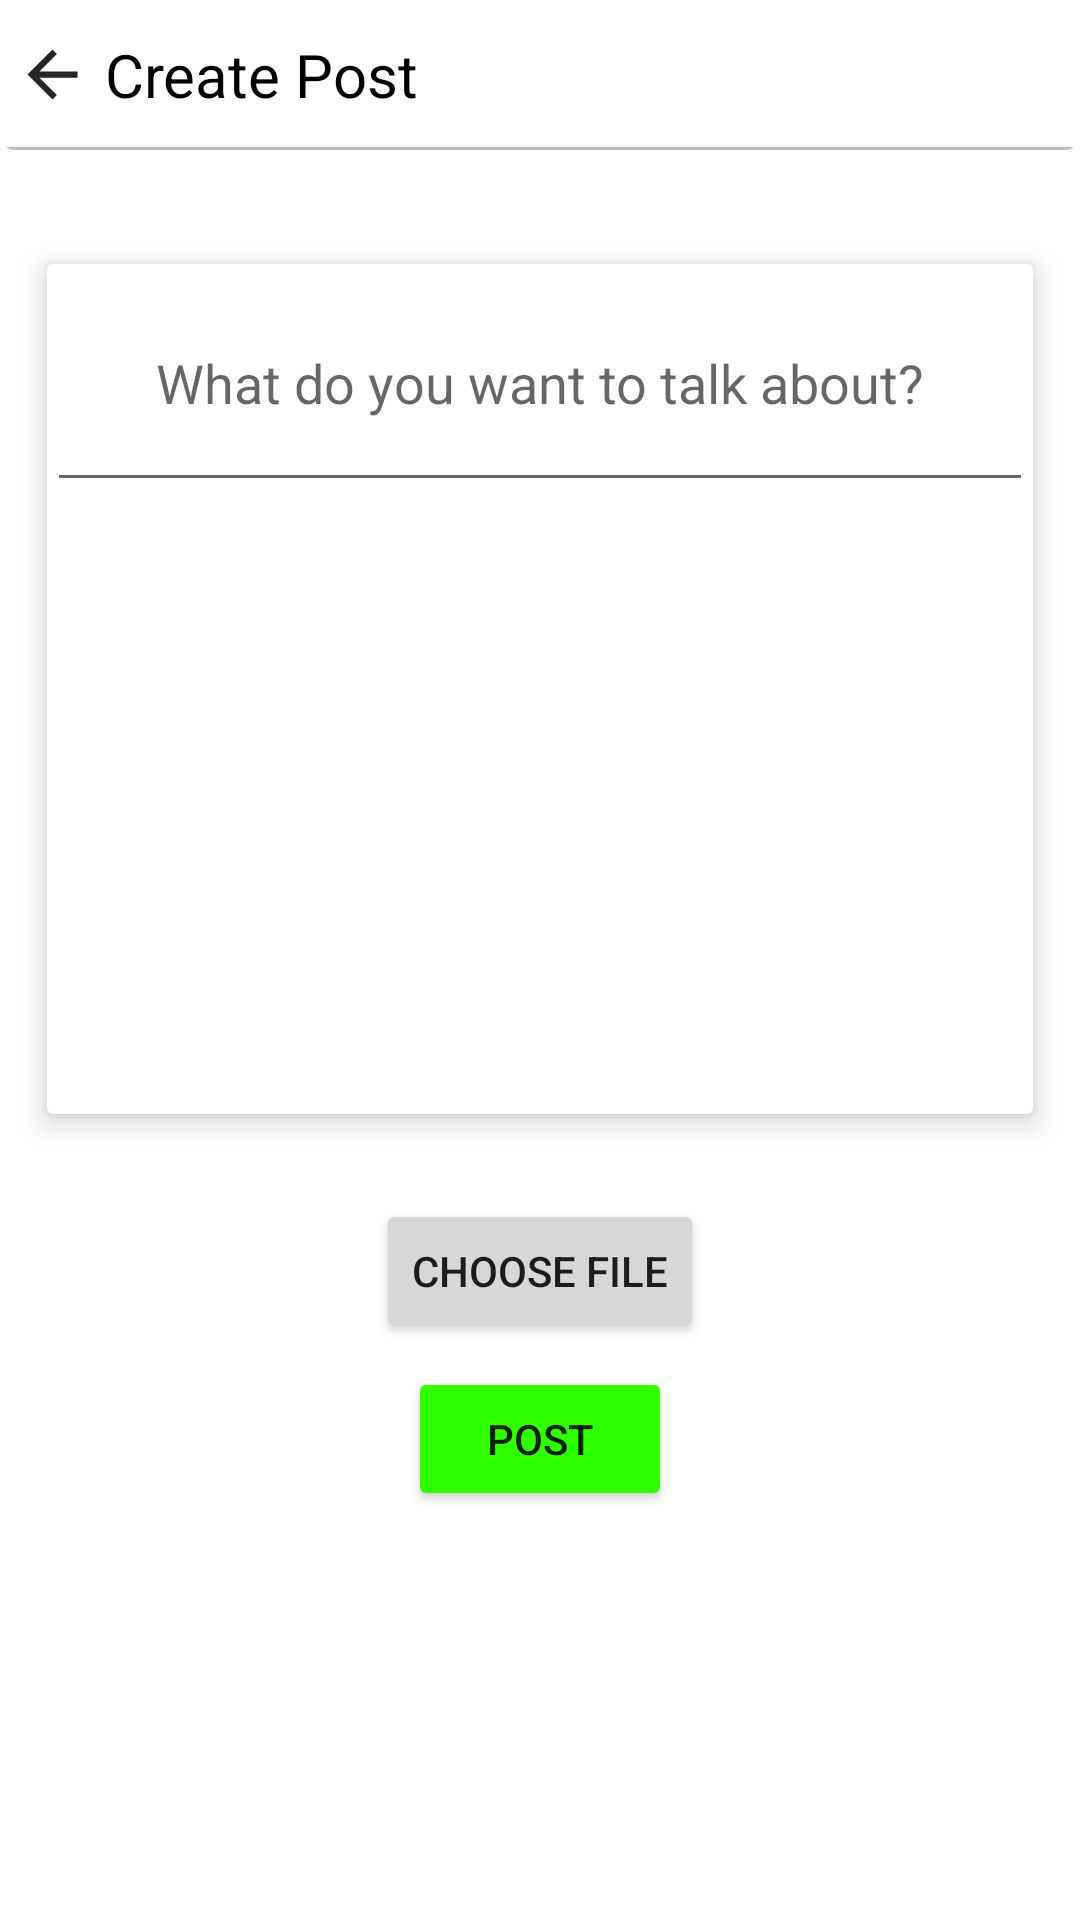

Produce the Android XML layout that renders to this screen, including the resource entries it uses.
<!-- AndroidManifest.xml: application theme Theme.SocialMedia20 -->
<!-- res/layout/activity_create_post.xml -->
<?xml version="1.0" encoding="utf-8"?>
<androidx.constraintlayout.widget.ConstraintLayout xmlns:android="http://schemas.android.com/apk/res/android"
    xmlns:app="http://schemas.android.com/apk/res-auto"
    xmlns:tools="http://schemas.android.com/tools"
    android:layout_width="match_parent"
    android:layout_height="match_parent"
    android:orientation="vertical"
    tools:context=".Activity.CreatePostActivity">
    <LinearLayout
        android:layout_width="match_parent"
        android:id="@+id/toolbar_layout"
        android:layout_height="50dp"
        android:background="@drawable/under_line"
        android:gravity="center_vertical"
        android:padding="5dp"
        app:layout_constraintEnd_toEndOf="parent"
        app:layout_constraintStart_toStartOf="parent"
        app:layout_constraintTop_toTopOf="parent"
        >


            <ImageView
                android:id="@+id/backBtn"
                android:src="@drawable/ic_baseline_arrow_back_24"
                android:layout_width="wrap_content"
                android:layout_height="wrap_content"
                />
            <TextView
                android:layout_width="wrap_content"
                android:layout_height="wrap_content"
                android:layout_gravity="center_vertical"
                android:text="Create Post"
                android:textColor="@color/black"
                android:layout_marginStart="5dp"
                android:textSize="20sp"/>

    </LinearLayout>

    <androidx.cardview.widget.CardView
        android:id="@+id/cardView"
        android:layout_width="0dp"
        android:layout_height="300dp"
        android:layout_margin="10dp"
        app:cardElevation="5dp"
        app:cardUseCompatPadding="true"
        app:layout_constraintBottom_toBottomOf="parent"
        app:layout_constraintEnd_toEndOf="parent"
        app:layout_constraintHorizontal_bias="1.0"
        app:layout_constraintStart_toStartOf="parent"
        app:layout_constraintTop_toBottomOf="@+id/toolbar_layout"
        app:layout_constraintVertical_bias="0.073">

        <LinearLayout
            android:layout_width="match_parent"
            android:layout_height="match_parent"
            android:orientation="vertical">

            <EditText
                android:id="@+id/postInput"
                android:layout_width="match_parent"
                android:layout_height="0dp"
                android:gravity="center"
                android:layout_weight="1"
                android:hint="@string/hint"
                android:padding="12dp" />

            <ImageView
                android:id="@+id/chooseImg"
                android:layout_width="match_parent"
                android:layout_height="0dp"
                android:layout_weight="2.5"
                android:layout_marginBottom="5dp"
              />

        </LinearLayout>


    </androidx.cardview.widget.CardView>

    <androidx.appcompat.widget.AppCompatButton
        android:id="@+id/postBtn"
        android:layout_width="wrap_content"
        android:layout_height="wrap_content"
        android:layout_gravity="center_horizontal"
        android:layout_marginTop="8dp"
        android:backgroundTint="@color/green"
        android:maxLines="2"
        android:text="POST"
        app:layout_constraintEnd_toEndOf="parent"
        app:layout_constraintStart_toStartOf="parent"
        app:layout_constraintTop_toBottomOf="@+id/chooseBtn" />

    <androidx.appcompat.widget.AppCompatButton
        android:id="@+id/chooseBtn"
        android:layout_width="wrap_content"
        android:layout_height="wrap_content"
        android:layout_marginTop="20dp"
        android:text="Choose File"
        app:layout_constraintBottom_toTopOf="@+id/postBtn"
        app:layout_constraintEnd_toEndOf="parent"
        app:layout_constraintStart_toStartOf="parent"
        app:layout_constraintTop_toBottomOf="@+id/cardView"
        app:layout_constraintVertical_bias="0.57" />


</androidx.constraintlayout.widget.ConstraintLayout>
<!-- resources referenced by this layout -->
<resources>
  <color name="black">#FF000000</color>
  <color name="green">#2FFF00</color>
  <!-- drawable ic_baseline_arrow_back_24 (drawable) -->
  <vector android:autoMirrored="true" android:height="25dp"
      android:tint="#272525" android:viewportHeight="24"
      android:viewportWidth="24" android:width="25dp" xmlns:android="http://schemas.android.com/apk/res/android">
      <path android:fillColor="@android:color/white" android:pathData="M20,11H7.83l5.59,-5.59L12,4l-8,8 8,8 1.41,-1.41L7.83,13H20v-2z"/>
  </vector>
  <!-- drawable under_line (drawable) -->
  <?xml version="1.0" encoding="utf-8"?>
  <layer-list xmlns:android="http://schemas.android.com/apk/res/android">
      <item>
          <shape android:shape="rectangle">
              <solid android:color="#BDBDBD"/>
              <corners android:radius="5dp"/>
          </shape>
      </item>
  
      <item
          android:left="0dp"
          android:right="0dp"
          android:top="0dp"
          android:bottom="1dp">
          <shape android:shape="rectangle">
              <solid android:color="#ffffff"/>
          </shape>
      </item>
  </layer-list>
  <string name="hint">What do you want to talk about?</string>
  <style name="Theme.SocialMedia20" parent="Theme.MaterialComponents.DayNight.NoActionBar">
          
          <item name="colorPrimary">@color/purple_500</item>
          <item name="colorPrimaryVariant">@color/purple_700</item>
          <item name="colorOnPrimary">@color/white</item>
          
          <item name="colorSecondary">@color/teal_200</item>
          <item name="colorSecondaryVariant">@color/teal_700</item>
          <item name="colorOnSecondary">@color/black</item>
          
          <item name="android:statusBarColor">#FFFFFF</item>
          //For Status Bar Icons
          <item name="android:windowLightStatusBar">true</item>
  
          // ///     default splash screen hide make true
          <item name="android:windowIsTranslucent">false</item>
  
          <item name="android:actionButtonStyle">@style/ActionButton</item>
  
          
      </style>
  <color name="purple_500">#FF6200EE</color>
  <color name="purple_700">#FF3700B3</color>
  <color name="white">#FFFFFFFF</color>
  <color name="teal_200">#FF03DAC5</color>
  <color name="teal_700">#FF018786</color>
  <style name="ActionButton" parent="Widget.AppCompat.ActionButton">
          <item name="android:minWidth">0dp</item>
          <item name="android:paddingLeft">0dp</item>
          <item name="android:paddingRight">0dp</item>
          <item name="android:drawablePadding">-10dp</item>
      </style>
</resources>
